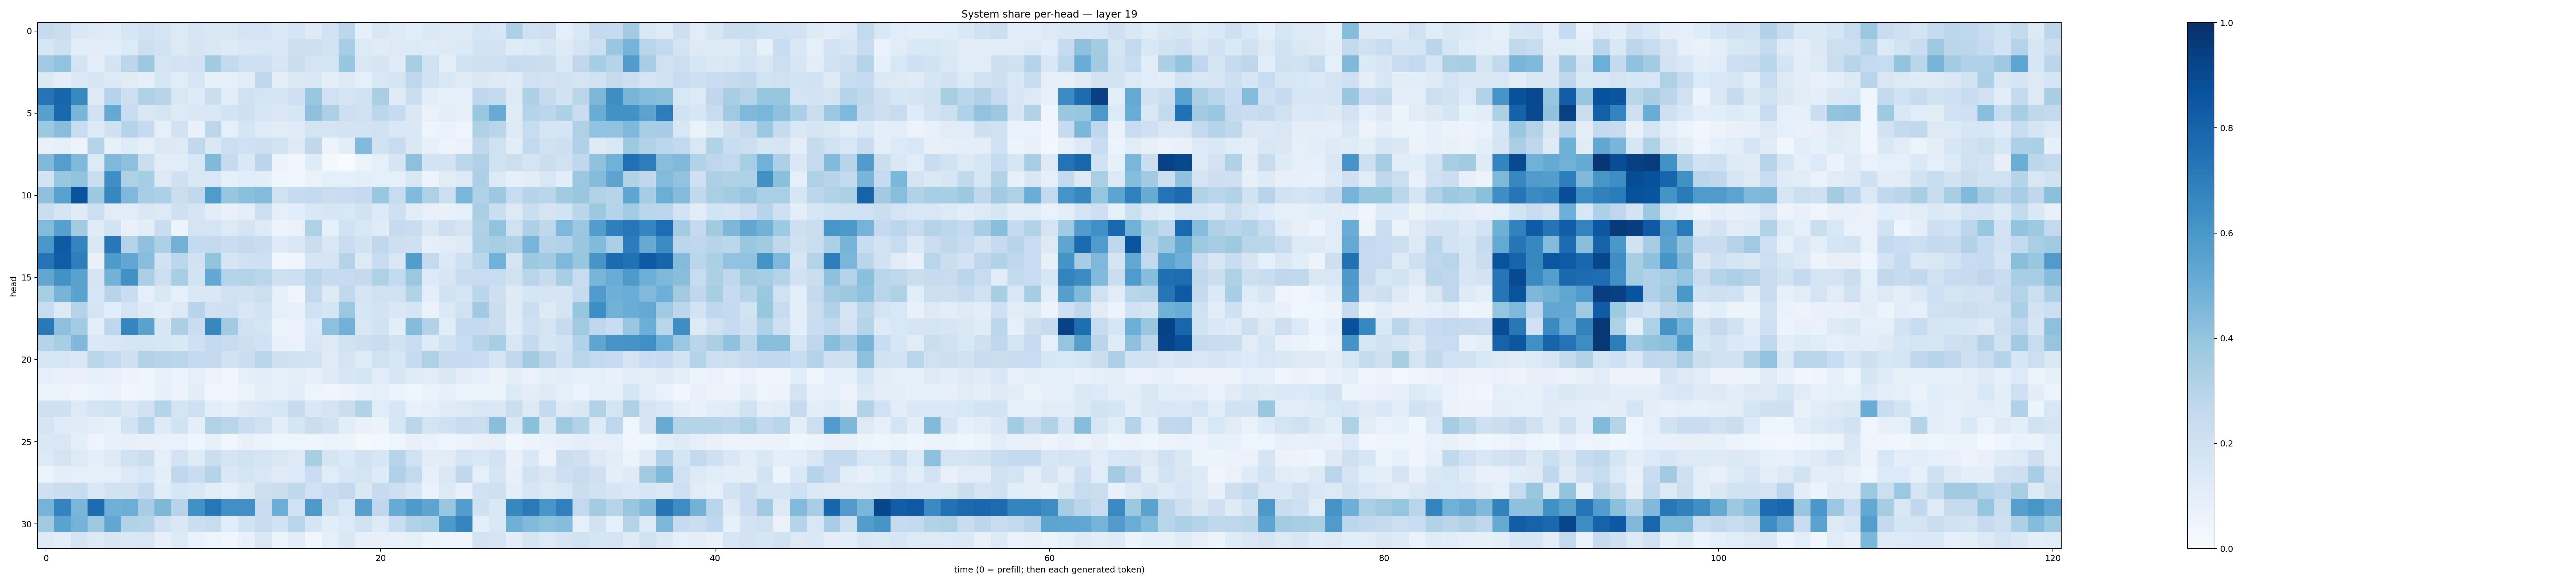

The table this chart was drawn from, first rows:
0.24293193, 0.22126202, 0.14131905, 0.13014923, 0.11822265, 0.15832844, 0.18903586, 0.17961772, 0.12667312, 0.15756987, 0.1436062, 0.15077533, 0.17473052, 0.17633176, 0.13915387, 0.17112648, 0.1249528, 0.18112679, 0.2792357, 0.08834633, 0.14980881, 0.12234937, 0.10570934, 0.14049405
0.1605, 0.2032, 0.1071, 0.1035, 0.1092, 0.1332, 0.2175, 0.1947, 0.1284, 0.1695, 0.1505, 0.1246, 0.1452, 0.1535, 0.1473, 0.213, 0.212, 0.183, 0.3454, 0.1297, 0.1207, 0.1324, 0.1363, 0.1181
0.3679, 0.4055, 0.1752, 0.09858, 0.1768, 0.2775, 0.3759, 0.1785, 0.1825, 0.189, 0.3606, 0.2552, 0.2049, 0.2033, 0.1581, 0.2199, 0.1787, 0.1726, 0.3937, 0.1474, 0.1666, 0.1194, 0.346, 0.1877
0.1314, 0.09924, 0.1375, 0.1633, 0.1334, 0.1108, 0.08712, 0.158, 0.1143, 0.1573, 0.08469, 0.08946, 0.1125, 0.2674, 0.09591, 0.1397, 0.1407, 0.09937, 0.1227, 0.09014, 0.1467, 0.1712, 0.2754, 0.1886
0.7359, 0.7934, 0.6565, 0.1222, 0.3016, 0.2118, 0.3208, 0.2948, 0.1484, 0.123, 0.2241, 0.1042, 0.1963, 0.1724, 0.1757, 0.2069, 0.3901, 0.1996, 0.1661, 0.1947, 0.3368, 0.1175, 0.2227, 0.1091
0.557, 0.7814, 0.4625, 0.1901, 0.5223, 0.2325, 0.1447, 0.1767, 0.1234, 0.142, 0.1445, 0.1854, 0.2098, 0.1621, 0.1519, 0.1636, 0.4106, 0.3254, 0.214, 0.2026, 0.2791, 0.2428, 0.1416, 0.06723
0.3787, 0.4291, 0.2312, 0.1345, 0.1975, 0.298, 0.2499, 0.08833, 0.1939, 0.07697, 0.2783, 0.09356, 0.1717, 0.1189, 0.112, 0.1189, 0.1743, 0.1769, 0.1835, 0.1821, 0.2019, 0.1441, 0.1467, 0.04732
0.07185, 0.08602, 0.05488, 0.3035, 0.0849, 0.1205, 0.09102, 0.1372, 0.1284, 0.2633, 0.1459, 0.2162, 0.2005, 0.212, 0.1844, 0.1255, 0.27, 0.05748, 0.1043, 0.4414, 0.1946, 0.2358, 0.1454, 0.08358
0.447, 0.568, 0.4458, 0.1361, 0.4503, 0.4165, 0.2231, 0.1101, 0.1147, 0.1558, 0.4472, 0.2467, 0.1454, 0.2851, 0.05667, 0.03439, 0.1174, 0.01722, 0.00308, 0.05965, 0.08967, 0.1677, 0.4162, 0.1863
0.1832, 0.3854, 0.4061, 0.2198, 0.6336, 0.3218, 0.3538, 0.1282, 0.2047, 0.1445, 0.1558, 0.08723, 0.1086, 0.1092, 0.04684, 0.0366, 0.06792, 0.09021, 0.09258, 0.09466, 0.08644, 0.09121, 0.1521, 0.05428
0.4136, 0.5531, 0.8598, 0.3774, 0.6607, 0.4526, 0.3426, 0.3263, 0.2231, 0.2619, 0.5831, 0.394, 0.4208, 0.4389, 0.1972, 0.2481, 0.2502, 0.22, 0.2289, 0.2565, 0.3892, 0.2404, 0.4436, 0.322
0.2227, 0.1653, 0.1175, 0.2175, 0.1114, 0.1109, 0.1437, 0.1283, 0.204, 0.1708, 0.1032, 0.07435, 0.09462, 0.2184, 0.08996, 0.1084, 0.1434, 0.1572, 0.1554, 0.1905, 0.1352, 0.2108, 0.1101, 0.07452
0.4413, 0.5599, 0.3564, 0.1172, 0.1856, 0.07692, 0.1052, 0.2284, 0.05671, 0.1792, 0.1773, 0.1291, 0.1729, 0.1256, 0.06249, 0.06741, 0.323, 0.08541, 0.1883, 0.1505, 0.1191, 0.2441, 0.2284, 0.1415
0.6003, 0.8354, 0.6724, 0.1422, 0.719, 0.3074, 0.4106, 0.3283, 0.4794, 0.2545, 0.259, 0.2287, 0.2504, 0.228, 0.1228, 0.1513, 0.2247, 0.1414, 0.2297, 0.1907, 0.2709, 0.2141, 0.2108, 0.09164
0.7377, 0.8278, 0.6984, 0.07796, 0.5894, 0.5302, 0.4271, 0.1905, 0.2791, 0.191, 0.4012, 0.169, 0.2001, 0.2056, 0.03766, 0.04903, 0.1666, 0.1748, 0.3067, 0.1307, 0.2422, 0.1513, 0.5736, 0.2552
0.5276, 0.6245, 0.5509, 0.1696, 0.4797, 0.6284, 0.3363, 0.215, 0.3429, 0.1844, 0.5241, 0.2973, 0.3079, 0.2864, 0.2072, 0.2137, 0.2836, 0.2499, 0.2478, 0.2534, 0.3233, 0.2561, 0.3809, 0.1332
0.3414, 0.4717, 0.5503, 0.1634, 0.2936, 0.2286, 0.09034, 0.1408, 0.08306, 0.1451, 0.1458, 0.2013, 0.1899, 0.2187, 0.08259, 0.04189, 0.261, 0.1221, 0.2655, 0.1653, 0.1991, 0.1944, 0.3131, 0.0982
0.2393, 0.1287, 0.301, 0.1725, 0.1068, 0.1796, 0.1212, 0.09454, 0.1277, 0.2956, 0.2024, 0.2096, 0.1505, 0.1826, 0.08986, 0.07177, 0.2006, 0.1718, 0.3819, 0.1613, 0.1839, 0.1473, 0.1702, 0.06965
0.7174, 0.4143, 0.3585, 0.09554, 0.2757, 0.6716, 0.5515, 0.1621, 0.3341, 0.2274, 0.6632, 0.3639, 0.1884, 0.1791, 0.05974, 0.06807, 0.1363, 0.4164, 0.4823, 0.1497, 0.1899, 0.1019, 0.4345, 0.3158
0.3013, 0.3466, 0.4498, 0.1398, 0.1492, 0.1698, 0.1645, 0.1565, 0.1439, 0.2099, 0.2542, 0.2372, 0.2136, 0.2013, 0.07081, 0.06936, 0.1562, 0.1267, 0.1945, 0.2135, 0.2325, 0.1942, 0.2312, 0.1224
0.16, 0.1603, 0.1423, 0.2908, 0.2524, 0.2061, 0.3161, 0.2939, 0.2876, 0.2547, 0.2533, 0.191, 0.2249, 0.2896, 0.209, 0.1931, 0.1807, 0.1176, 0.1776, 0.1201, 0.196, 0.1588, 0.2483, 0.324
0.089, 0.07083, 0.07208, 0.08321, 0.07595, 0.05759, 0.0453, 0.07269, 0.05592, 0.08933, 0.06153, 0.03142, 0.08996, 0.1091, 0.08254, 0.1012, 0.08133, 0.1222, 0.1633, 0.168, 0.1131, 0.1572, 0.1185, 0.1114
0.05364, 0.05923, 0.04625, 0.06197, 0.06866, 0.03722, 0.0445, 0.08395, 0.05215, 0.1038, 0.03486, 0.03345, 0.0536, 0.09518, 0.08637, 0.1087, 0.0476, 0.04683, 0.05826, 0.07338, 0.09355, 0.0538, 0.0445, 0.06366
0.2038, 0.2059, 0.1274, 0.1766, 0.1938, 0.1439, 0.1971, 0.3038, 0.1767, 0.2099, 0.1056, 0.08362, 0.1317, 0.1459, 0.1566, 0.244, 0.1456, 0.1742, 0.2208, 0.3097, 0.1158, 0.1589, 0.07697, 0.09238
0.1701, 0.1198, 0.1176, 0.09969, 0.08338, 0.1846, 0.2882, 0.1247, 0.1877, 0.09434, 0.3102, 0.2909, 0.2291, 0.2025, 0.103, 0.1696, 0.2217, 0.1942, 0.1059, 0.07637, 0.06459, 0.1599, 0.2843, 0.1746
0.1432, 0.1516, 0.09633, 0.04887, 0.07677, 0.08096, 0.07333, 0.06645, 0.06843, 0.04104, 0.0847, 0.03789, 0.07248, 0.06252, 0.03913, 0.04734, 0.04383, 0.05422, 0.05757, 0.0222, 0.03074, 0.04551, 0.08166, 0.06717
0.1286, 0.1789, 0.1281, 0.09449, 0.1327, 0.1974, 0.2188, 0.08717, 0.1823, 0.1209, 0.2227, 0.1745, 0.1898, 0.1767, 0.1487, 0.136, 0.3409, 0.168, 0.1385, 0.1953, 0.1593, 0.2934, 0.2026, 0.112
0.06244, 0.0945, 0.08921, 0.08782, 0.08791, 0.126, 0.153, 0.09555, 0.2694, 0.2322, 0.3005, 0.1427, 0.1737, 0.1514, 0.1193, 0.1343, 0.2271, 0.1145, 0.1614, 0.1782, 0.1224, 0.3174, 0.2612, 0.09233
0.2094, 0.2219, 0.2356, 0.1427, 0.1946, 0.1875, 0.2486, 0.1068, 0.1597, 0.1482, 0.1045, 0.08799, 0.1303, 0.2156, 0.2203, 0.2729, 0.2029, 0.2294, 0.2593, 0.1442, 0.2431, 0.2127, 0.1596, 0.06806
0.4728, 0.6771, 0.4642, 0.7673, 0.4899, 0.4988, 0.3493, 0.457, 0.2944, 0.6272, 0.7238, 0.6296, 0.6316, 0.2273, 0.4997, 0.1978, 0.5891, 0.2152, 0.1548, 0.5588, 0.2693, 0.5107, 0.5864, 0.5403
0.3706, 0.5496, 0.4752, 0.3725, 0.5279, 0.3112, 0.3, 0.1931, 0.1449, 0.222, 0.2374, 0.1079, 0.1914, 0.2282, 0.1938, 0.2821, 0.1643, 0.1059, 0.1348, 0.1888, 0.1213, 0.231, 0.3153, 0.3285
0.1243, 0.1049, 0.1734, 0.1357, 0.1594, 0.1475, 0.1556, 0.08013, 0.1349, 0.06991, 0.04914, 0.03785, 0.07181, 0.1504, 0.06174, 0.1047, 0.03682, 0.08638, 0.1446, 0.07903, 0.07856, 0.07363, 0.09245, 0.05129
